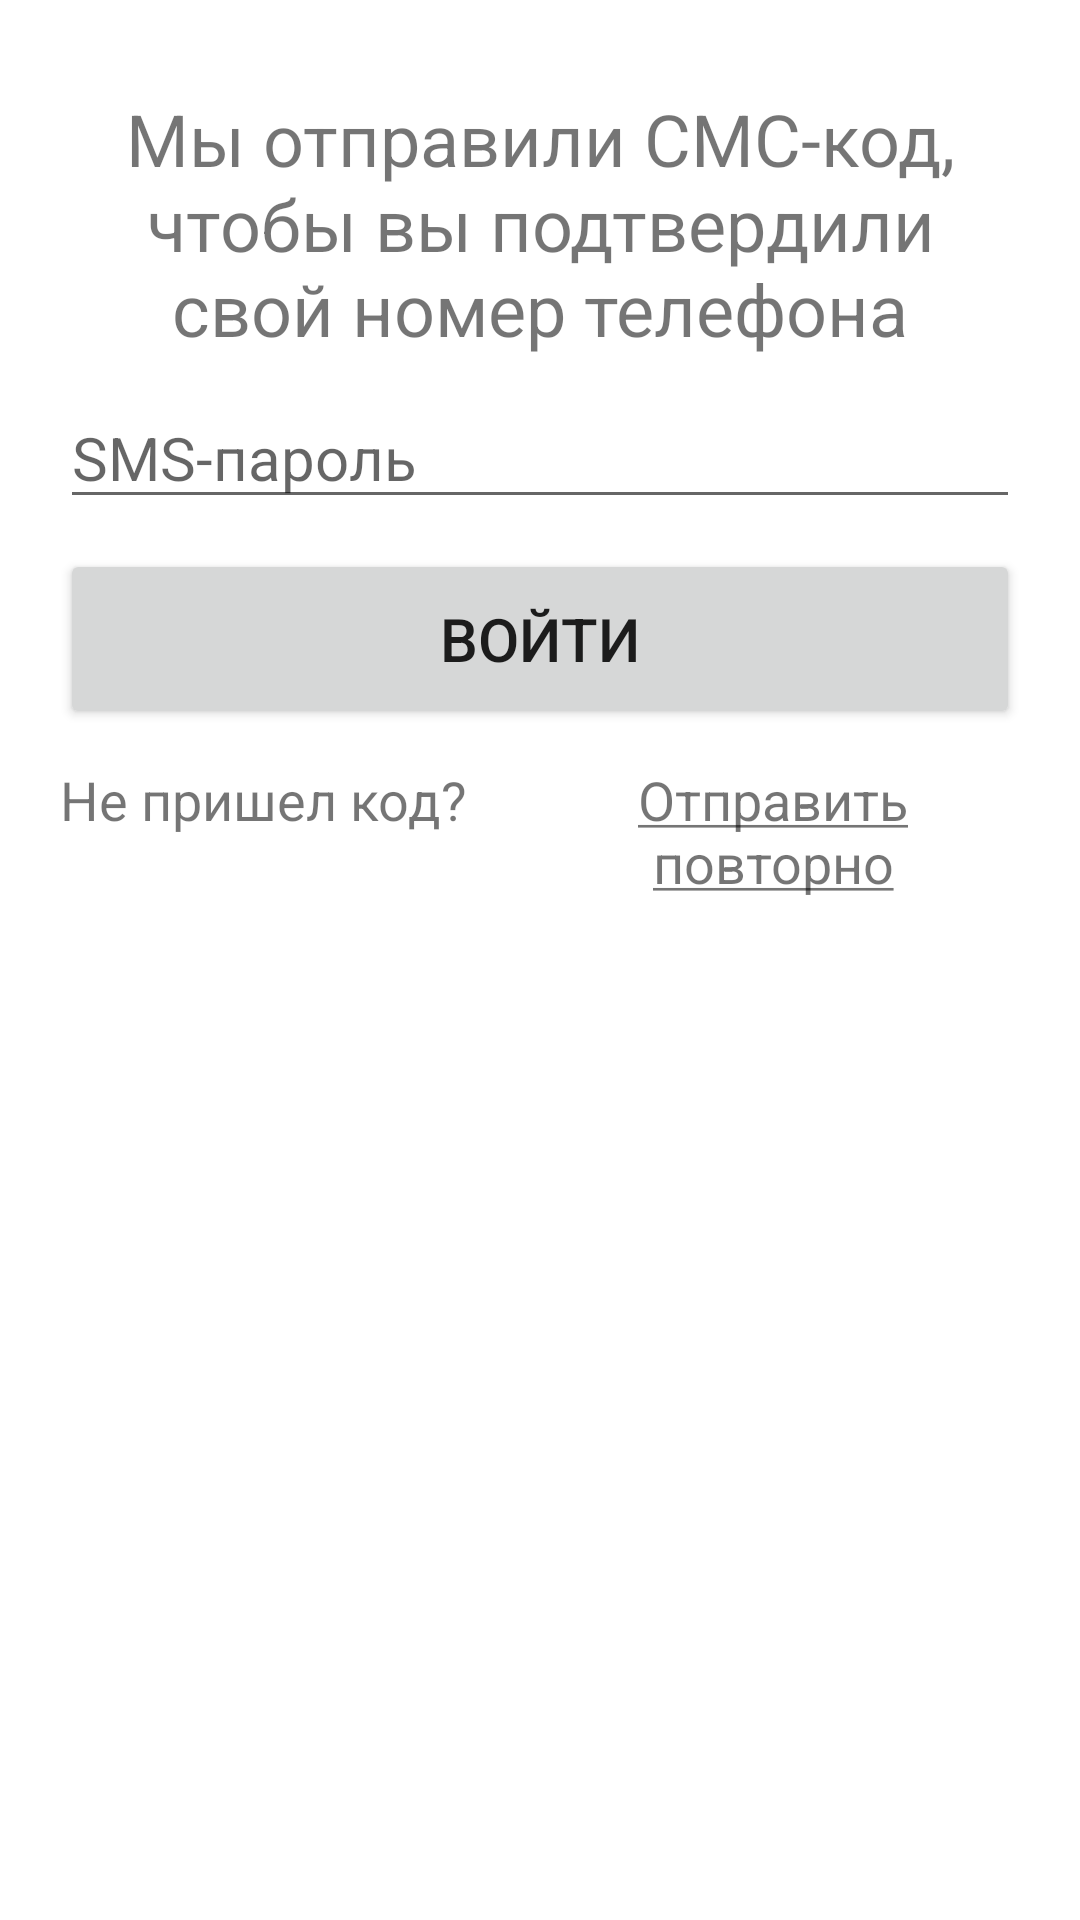

The Android layout XML behind this screen, and the referenced resources:
<!-- AndroidManifest.xml: application theme Theme.BonusokApplication -->
<!-- res/layout/activity_confirmation.xml -->
<?xml version="1.0" encoding="utf-8"?>
<LinearLayout xmlns:android="http://schemas.android.com/apk/res/android"
    xmlns:app="http://schemas.android.com/apk/res-auto"
    xmlns:tools="http://schemas.android.com/tools"
    android:layout_width="match_parent"
    android:layout_height="match_parent"
    android:paddingTop="30dp"
    android:paddingLeft="20dp"
    android:orientation="vertical"
    tools:context=".ConfirmationActivity">

    <TextView
        android:layout_width="wrap_content"
        android:layout_height="wrap_content"
        android:text="@string/confirm_login_text"
        android:gravity="center"
        android:textSize="24sp"
        android:layout_marginBottom="10dp"
        android:layout_marginRight="20dp"/>

     <EditText
         android:layout_width="match_parent"
         android:layout_height="wrap_content"
         android:inputType="number"
         android:textSize="20sp"
         android:id="@+id/sms"
         android:hint="@string/sms_password_editView"
         android:layout_marginBottom="10dp"
         android:layout_marginRight="20dp"/>

     <Button
        android:layout_width="match_parent"
        android:layout_height="60dp"
        android:textSize="20sp"
        android:layout_marginRight="20dp"
        android:id="@+id/btn_enter1_profile"
        android:text="@string/sign_in_text" />

    <LinearLayout
        android:layout_width="match_parent"
        android:layout_height="wrap_content"
        android:orientation="horizontal">

    <TextView
        android:layout_width="wrap_content"
        android:layout_height="wrap_content"
        android:text="@string/help_text"
        android:textSize="18dp"
        android:layout_marginTop="10dp"/>

    <TextView
        android:minHeight="48dip"
        android:paddingHorizontal="20dp"
        android:gravity="center"
        android:layout_width="wrap_content"
        android:layout_height="wrap_content"
        android:text="@string/send_sms_text"
        android:textSize="18sp"
        android:id="@+id/send_code"
        android:textAllCaps="false"
        android:layout_marginTop="10dp"/>
    </LinearLayout>
</LinearLayout>
<!-- resources referenced by this layout -->
<resources>
  <string name="confirm_login_text">Мы отправили СМС-код, чтобы вы подтвердили свой номер телефона</string>
  <string name="help_text">Не пришел код?</string>
  <string name="send_sms_text"><u>Отправить повторно</u></string>
  <string name="sign_in_text">Войти</string>
  <string name="sms_password_editView">SMS-пароль</string>
  <style name="Theme.BonusokApplication" parent="Theme.MaterialComponents.DayNight.DarkActionBar">
          
          <item name="colorPrimary">@color/purple_500</item>
          <item name="colorPrimaryVariant">@color/purple_700</item>
          <item name="colorOnPrimary">@color/white</item>
          
          <item name="colorSecondary">#57a0d4</item>
          <item name="colorSecondaryVariant">@color/teal_700</item>
          <item name="colorOnSecondary">@color/black</item>
          
          <item name="android:statusBarColor" tools:targetApi="l">?attr/colorPrimaryVariant</item>
          
      </style>
  <color name="purple_500">#FF6200EE</color>
  <color name="purple_700">#FF3700B3</color>
  <color name="white">#FFFFFFFF</color>
  <color name="teal_700">#FF018786</color>
  <color name="black">#FF000000</color>
</resources>
